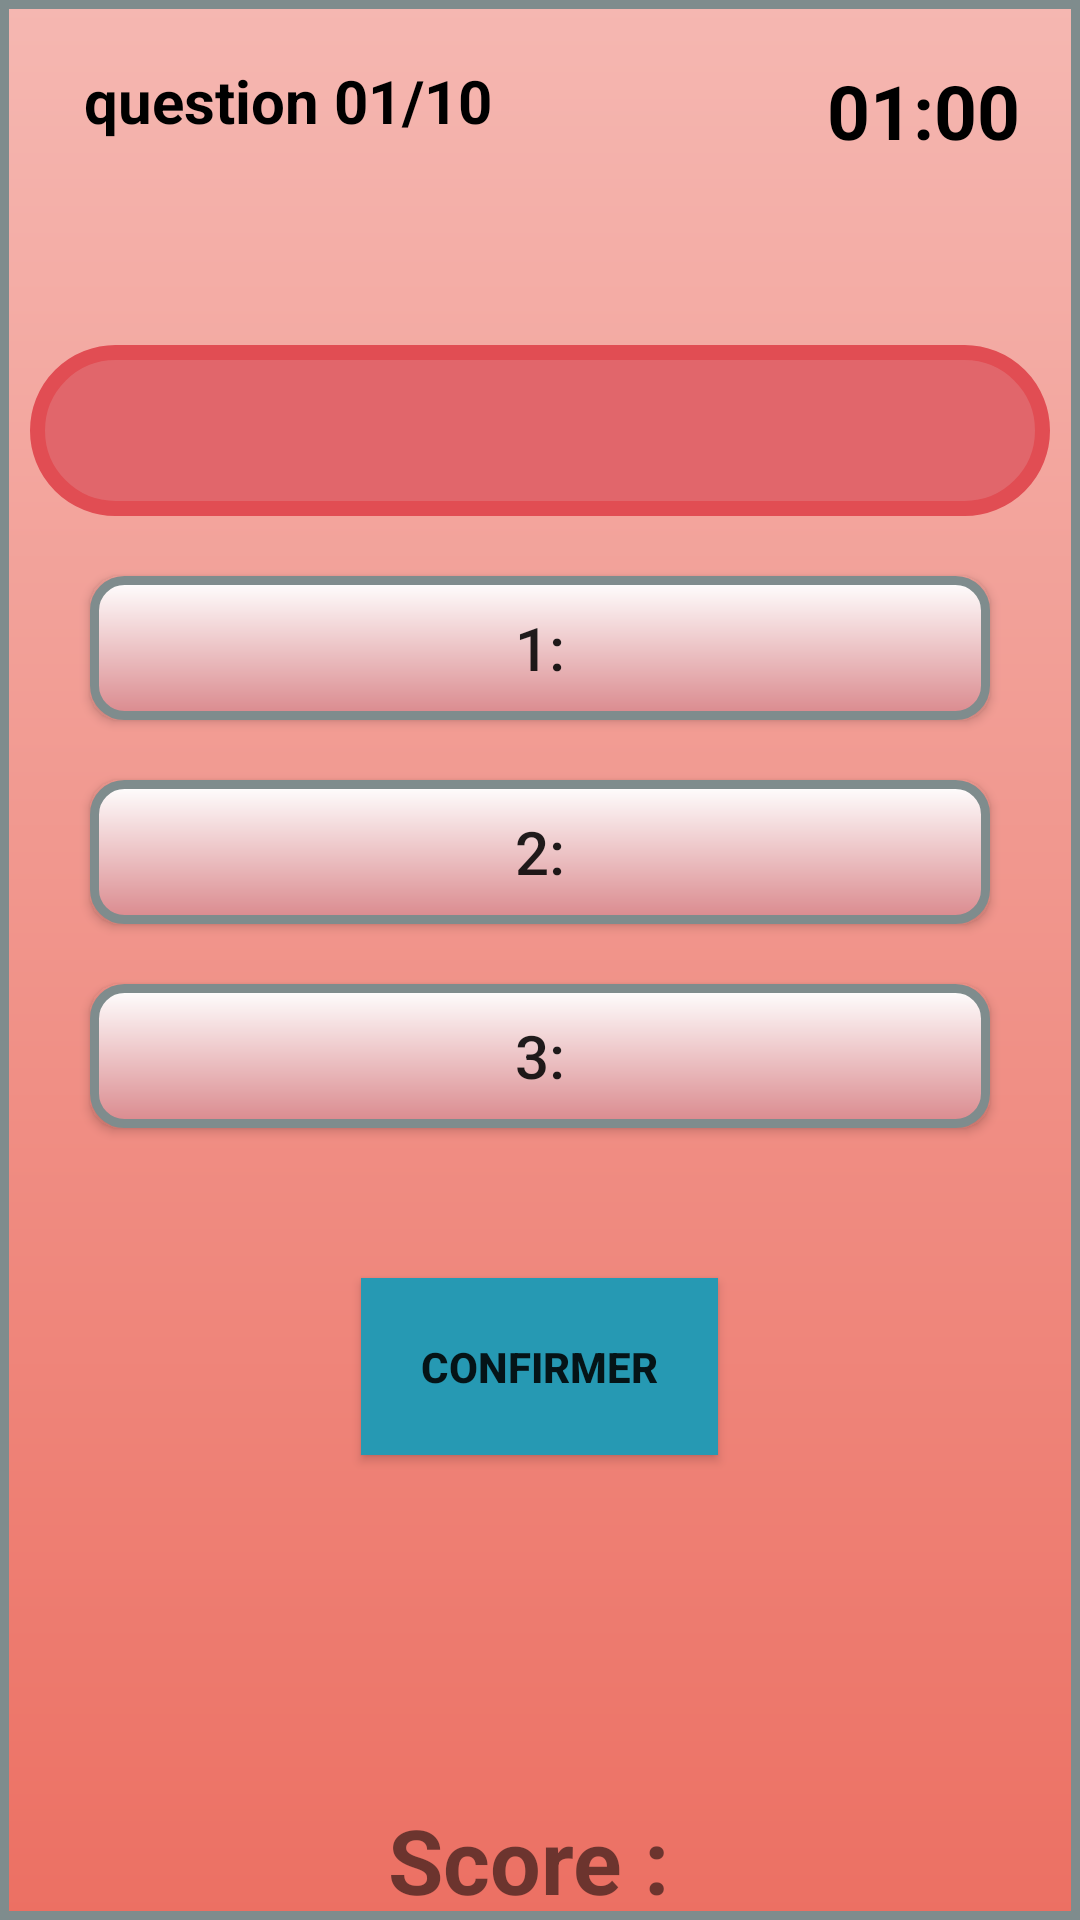

Here is an Android app screen rendered from its layout file. Give the layout XML and the strings, colors and styles it references.
<!-- AndroidManifest.xml: application theme Theme.SQL -->
<!-- res/layout/quiz_activity.xml -->
<?xml version="1.0" encoding="utf-8"?>
<LinearLayout xmlns:android="http://schemas.android.com/apk/res/android"
    android:layout_width="match_parent"
    android:layout_height="match_parent"
    android:background="@drawable/background_style"
    android:orientation="vertical">
    <RelativeLayout
        android:layout_width="wrap_content"
        android:layout_height="wrap_content"
        android:padding="20dp">

        <TextView
            android:id="@+id/qn"
            android:layout_width="wrap_content"
            android:layout_height="wrap_content"
            android:paddingLeft="8dp"
            android:paddingRight="8dp"
            android:singleLine="true"
            android:text="question 01/10"
            android:textColor="@color/black"
            android:textSize="20dp"
            android:textStyle="bold" />
    <TextView
        android:id="@+id/textViewTime"
        android:layout_width="wrap_content"
        android:layout_height="wrap_content"
        android:layout_alignParentRight="true"
        android:text="01:00"
        android:textColor="@color/black"
        android:textSize="25dp"
        android:textStyle="bold" />
    <ProgressBar
        android:id="@+id/progressBar"
        style="@style/CustomProgressBar"
        android:layout_width="match_parent"
        android:layout_height="wrap_content"
        android:layout_marginBottom="5dp"
        android:layout_marginTop="40dp"
        android:max="30" />
    </RelativeLayout>


    <TextView
        android:id="@+id/question"
        android:layout_width="match_parent"
        android:layout_height="wrap_content"
        android:layout_marginLeft="10dp"
        android:layout_marginTop="30dp"
        android:text=""
        android:textSize="20sp"
        android:padding="15dp"
        android:layout_marginRight="10dp"
        android:background="@drawable/question_style"
        android:textStyle="bold" />

    <Button
        android:id="@+id/reponse1"
        android:layout_width="match_parent"
        android:layout_height="wrap_content"
        android:layout_marginLeft="30dp"
        android:text="1:"
        android:textSize="20sp"
        android:padding="5dp"
        android:layout_marginTop="20dp"
        android:layout_marginRight="30dp"
        android:background="@drawable/button_style"
         />

    <Button
        android:id="@+id/reponse2"
        android:layout_width="match_parent"
        android:layout_height="wrap_content"
        android:layout_marginLeft="30dp"
        android:layout_marginTop="20dp"
        android:padding="5dp"
        android:layout_marginRight="30dp"
        android:background="@drawable/button_style"
        android:text="2:"
        android:textSize="20sp"
         />

    <Button
        android:id="@+id/reponse3"
        android:layout_width="match_parent"
        android:layout_height="wrap_content"
        android:layout_marginLeft="30dp"
        android:layout_marginTop="20dp"
        android:padding="5dp"
        android:text="3:"
        android:textSize="20sp"
        android:layout_marginRight="30dp"
        android:background="@drawable/button_style"
         />

    <Button
        android:id="@+id/confirmer"
        android:layout_width="wrap_content"
        android:layout_height="wrap_content"
        android:layout_gravity="center"
        android:layout_marginTop="50dp"
        android:background="#2699B3"
        android:padding="20dp"
        android:text="@string/confirmer"
        android:textStyle="bold" />

    <RelativeLayout
        android:layout_width="match_parent"
        android:layout_height="wrap_content"
        >
        <TextView
            android:id="@+id/score"
            android:layout_width="wrap_content"
            android:layout_height="wrap_content"
            android:layout_alignParentBottom="true"
            android:layout_centerHorizontal="true"
            android:text="Score : "
            android:textSize="30sp"
            android:textStyle="bold" />

    </RelativeLayout>


</LinearLayout>
<!-- resources referenced by this layout -->
<resources>
  <color name="black">#FF000000</color>
  <!-- drawable background_style (drawable-v24) -->
  <?xml version="1.0" encoding="utf-8"?>
  <shape xmlns:android="http://schemas.android.com/apk/res/android"
      android:shape="rectangle">
  
      <stroke
          android:width="3dp"
          android:color="#7F8C8D"
          ></stroke>
      <gradient
          android:angle="90"
          android:startColor="#EC7063"
          android:endColor="#F5B7B1"
          android:type="linear"
          ></gradient>
  </shape>
  <!-- drawable button_style (drawable-v24) -->
  <?xml version="1.0" encoding="utf-8"?>
  <shape xmlns:android="http://schemas.android.com/apk/res/android"
      android:shape="rectangle">
      <corners
          android:radius="10dp"
          ></corners>
      <stroke
          android:width="3dp"
          android:color="#7F8C8D"
          ></stroke>
      <gradient
          android:angle="90"
          android:startColor="#DA898D"
          android:endColor="@color/white"
          android:type="linear"
          ></gradient>
  </shape>
  <!-- drawable question_style (drawable-v24) -->
  <?xml version="1.0" encoding="utf-8"?>
  <shape xmlns:android="http://schemas.android.com/apk/res/android"
      android:shape="rectangle">
      <corners
          android:radius="30dp"
          ></corners>
      <stroke
          android:width="5dp"
          android:color="#E14D53"
          ></stroke>
      <solid
          android:color="#E1666B"
          ></solid>
  
  </shape>
  <string name="confirmer">confirmer</string>
  <style name="CustomProgressBar" parent="android:Widget.ProgressBar.Horizontal">
          <item name="android:indeterminateOnly">false</item>
          <item name="android:progressDrawable">@drawable/custom_progress_bar_horizontal</item>
          <item name="android:minHeight">10dip</item>
          <item name="android:maxHeight">20dip</item>
      </style>
  <style name="Theme.SQL" parent="Theme.AppCompat.DayNight.NoActionBar">
          
          <item name="colorPrimary">@color/purple_500</item>
          <item name="colorPrimaryVariant">@color/purple_700</item>
          <item name="colorOnPrimary">@color/white</item>
          
          <item name="colorSecondary">@color/teal_200</item>
          <item name="colorSecondaryVariant">@color/teal_700</item>
          <item name="colorOnSecondary">@color/black</item>
          
          <item name="android:statusBarColor">?attr/colorPrimaryVariant</item>
          
      </style>
  <color name="white">#FFFFFFFF</color>
  <color name="purple_500">#FF6200EE</color>
  <color name="purple_700">#FF3700B3</color>
  <color name="teal_200">#C900FFA6</color>
  <color name="teal_700">#FF018786</color>
</resources>
